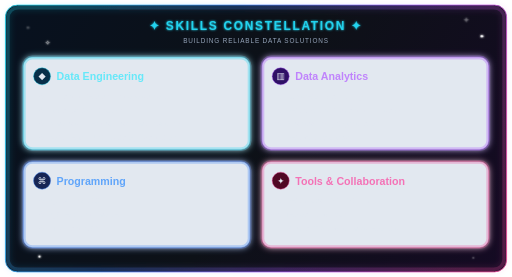
t = 0.00 s
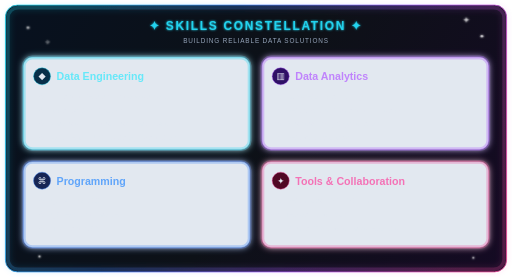
t = 0.45 s
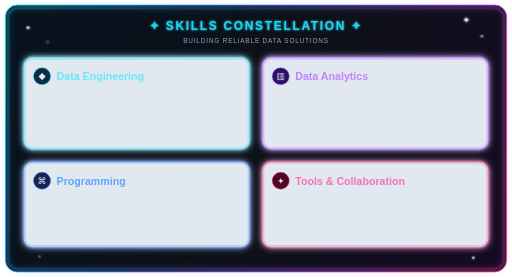
t = 0.90 s
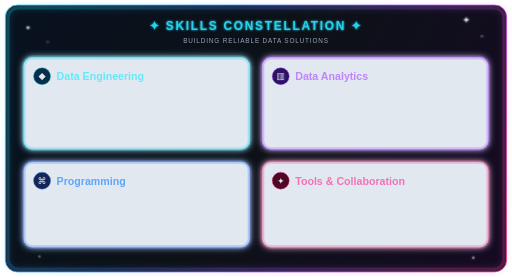
t = 1.35 s
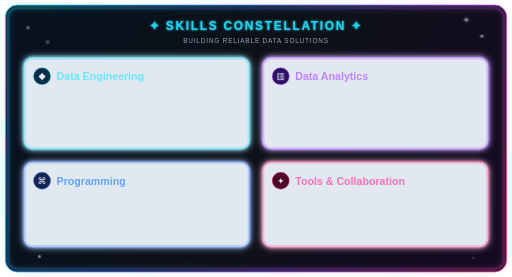
t = 1.80 s
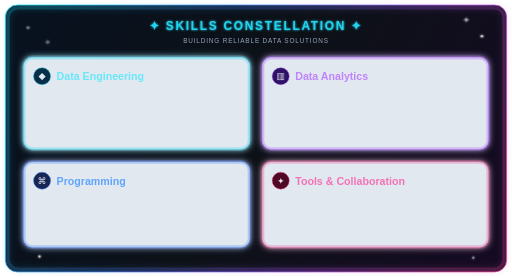
t = 2.30 s

The animated SVG that drew these frames (rendered in a browser with its animation timeline set to each time). Animation: 6 SMIL elements (animate=6); one cycle of 2.70 s, repeats indefinitely.

<svg width="1200" height="650" viewBox="0 0 1200 650" fill="none" xmlns="http://www.w3.org/2000/svg">
<defs>
  <linearGradient id="bg" x1="0" y1="0" x2="1200" y2="650" gradientUnits="userSpaceOnUse">
    <stop stop-color="#07111F"/>
    <stop offset="0.5" stop-color="#0D1117"/>
    <stop offset="1" stop-color="#150A24"/>
  </linearGradient>
  <linearGradient id="neon" x1="80" y1="40" x2="1120" y2="610" gradientUnits="userSpaceOnUse">
    <stop stop-color="#22D3EE"/>
    <stop offset="0.35" stop-color="#3B82F6"/>
    <stop offset="0.68" stop-color="#A855F7"/>
    <stop offset="1" stop-color="#EC4899"/>
  </linearGradient>
  <filter id="glow" x="-50%" y="-50%" width="200%" height="200%">
    <feGaussianBlur stdDeviation="7" result="blur"/>
    <feMerge><feMergeNode in="blur"/><feMergeNode in="SourceGraphic"/></feMerge>
  </filter>
  <filter id="softGlow" x="-30%" y="-30%" width="160%" height="160%">
    <feGaussianBlur stdDeviation="3" result="blur"/>
    <feMerge><feMergeNode in="blur"/><feMergeNode in="SourceGraphic"/></feMerge>
  </filter>
</defs>

<rect x="12" y="12" width="1176" height="626" rx="28" fill="url(#bg)" stroke="url(#neon)" stroke-width="2"/>
<rect x="18" y="18" width="1164" height="614" rx="24" stroke="url(#neon)" stroke-opacity=".22" stroke-width="8" filter="url(#glow)"/>

<g fill="#E2E8F0" font-family="Arial, Helvetica, sans-serif">
  <text x="600" y="70" text-anchor="middle" font-size="28" font-weight="700" letter-spacing="4" fill="#22D3EE" filter="url(#softGlow)">✦ SKILLS CONSTELLATION ✦</text>
  <text x="600" y="101" text-anchor="middle" font-size="15" letter-spacing="2" fill="#94A3B8">BUILDING RELIABLE DATA SOLUTIONS</text>

  <g>
    <rect x="55" y="135" width="530" height="215" rx="20" fill="#0B1625" stroke="#22D3EE" stroke-width="2"/>
    <rect x="55" y="135" width="530" height="215" rx="20" stroke="#22D3EE" stroke-opacity=".32" stroke-width="9" filter="url(#glow)"/>
    <circle cx="98" cy="179" r="20" fill="#082F49" stroke="#22D3EE"/>
    <text x="98" y="186" text-anchor="middle" font-size="22">◆</text>
    <text x="132" y="188" font-size="25" font-weight="700" fill="#67E8F9">Data Engineering</text>
    <text x="90" y="232" font-size="18">✦ ETL and data pipeline development</text>
    <text x="90" y="264" font-size="18">✦ Medallion Architecture</text>
    <text x="90" y="296" font-size="18">✦ Dimensional and star schema modeling</text>
    <text x="90" y="328" font-size="18">✦ Delta Lake · Unity Catalog · Validation</text>
  </g>

  <g>
    <rect x="615" y="135" width="530" height="215" rx="20" fill="#111026" stroke="#A855F7" stroke-width="2"/>
    <rect x="615" y="135" width="530" height="215" rx="20" stroke="#A855F7" stroke-opacity=".32" stroke-width="9" filter="url(#glow)"/>
    <circle cx="658" cy="179" r="20" fill="#2E1065" stroke="#A855F7"/>
    <text x="658" y="186" text-anchor="middle" font-size="21">▥</text>
    <text x="692" y="188" font-size="25" font-weight="700" fill="#C084FC">Data Analytics</text>
    <text x="650" y="232" font-size="18">✦ Exploratory data analysis</text>
    <text x="650" y="264" font-size="18">✦ Data visualization and dashboards</text>
    <text x="650" y="296" font-size="18">✦ Business insight generation</text>
    <text x="650" y="328" font-size="18">✦ Data quality checks</text>
  </g>

  <g>
    <rect x="55" y="380" width="530" height="200" rx="20" fill="#081A23" stroke="#3B82F6" stroke-width="2"/>
    <rect x="55" y="380" width="530" height="200" rx="20" stroke="#3B82F6" stroke-opacity=".3" stroke-width="9" filter="url(#glow)"/>
    <circle cx="98" cy="424" r="20" fill="#172554" stroke="#3B82F6"/>
    <text x="98" y="431" text-anchor="middle" font-size="21">⌘</text>
    <text x="132" y="433" font-size="25" font-weight="700" fill="#60A5FA">Programming</text>
    <text x="90" y="477" font-size="18">✦ Python and SQL</text>
    <text x="90" y="509" font-size="18">✦ PySpark fundamentals</text>
    <text x="90" y="541" font-size="18">✦ HTML and CSS</text>
  </g>

  <g>
    <rect x="615" y="380" width="530" height="200" rx="20" fill="#190D22" stroke="#EC4899" stroke-width="2"/>
    <rect x="615" y="380" width="530" height="200" rx="20" stroke="#EC4899" stroke-opacity=".3" stroke-width="9" filter="url(#glow)"/>
    <circle cx="658" cy="424" r="20" fill="#500724" stroke="#EC4899"/>
    <text x="658" y="431" text-anchor="middle" font-size="20">✦</text>
    <text x="692" y="433" font-size="25" font-weight="700" fill="#F472B6">Tools &amp; Collaboration</text>
    <text x="650" y="477" font-size="18">✦ Databricks · Git · GitHub</text>
    <text x="650" y="509" font-size="18">✦ Tableau and Excel</text>
    <text x="650" y="541" font-size="18">✦ Manual QA and team collaboration</text>
  </g>
</g>

<g fill="#FFFFFF" filter="url(#softGlow)">
  <circle cx="65" cy="65" r="3"><animate attributeName="opacity" values=".2;1;.2" dur="2s" repeatCount="indefinite"/></circle>
  <circle cx="1130" cy="85" r="3"><animate attributeName="opacity" values="1;.2;1" dur="2.7s" repeatCount="indefinite"/></circle>
  <circle cx="1110" cy="605" r="2.5"><animate attributeName="opacity" values=".2;1;.2" dur="1.8s" repeatCount="indefinite"/></circle>
  <circle cx="92" cy="602" r="2.5"><animate attributeName="opacity" values="1;.2;1" dur="2.3s" repeatCount="indefinite"/></circle>
  <text x="1085" y="54" font-size="20">✦<animate attributeName="opacity" values=".25;1;.25" dur="2s" repeatCount="indefinite"/></text>
  <text x="105" y="105" font-size="15">✧<animate attributeName="opacity" values="1;.2;1" dur="2.5s" repeatCount="indefinite"/></text>
</g>
</svg>
